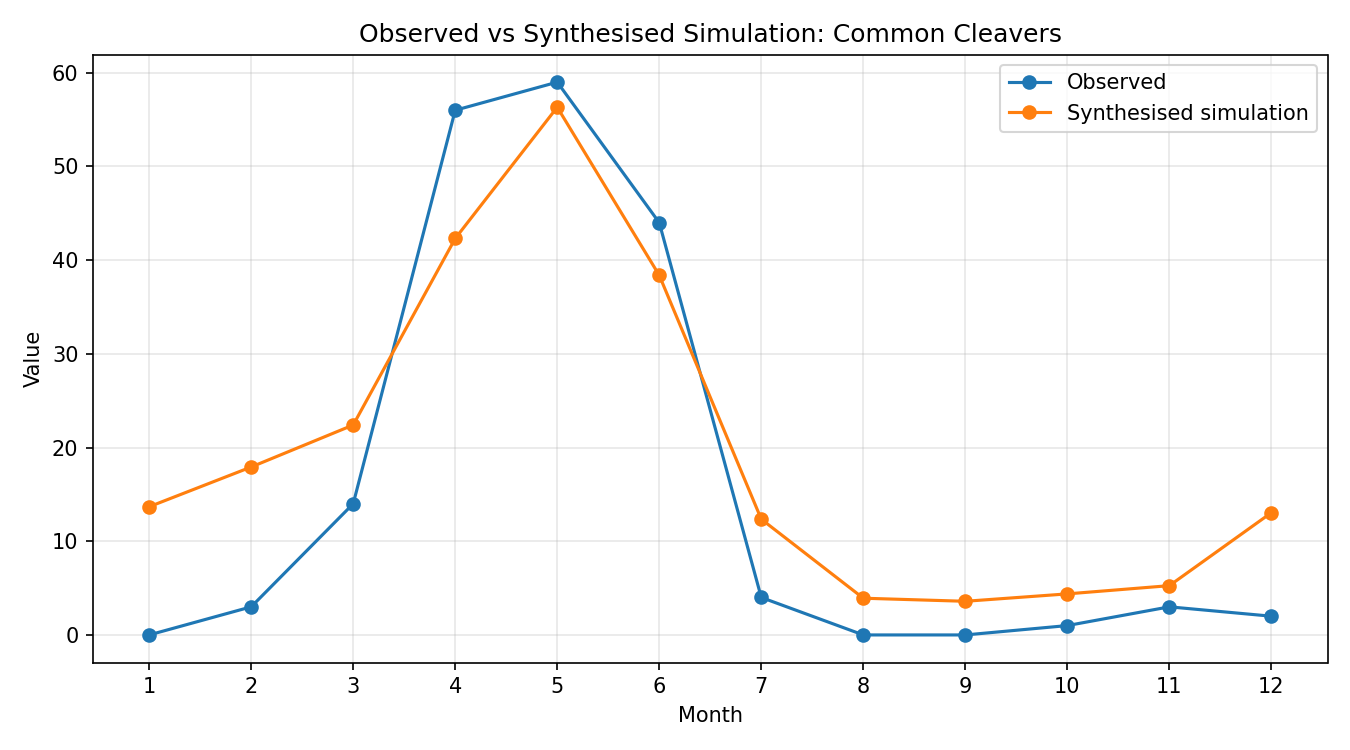

The table this chart was drawn from, first rows:
month, observed, simulated_raw, synthesised
1, 0, 0.1631, 13.68
2, 3, 0.2137, 17.92
3, 14, 0.2671, 22.41
4, 56, 0.5044, 42.31
5, 59, 0.6714, 56.32
6, 44, 0.4576, 38.38
7, 4, 0.1473, 12.36
8, 0, 0.04673, 3.92
9, 0, 0.04282, 3.592
10, 1, 0.05225, 4.383
11, 3, 0.06271, 5.261
12, 2, 0.1556, 13.05
